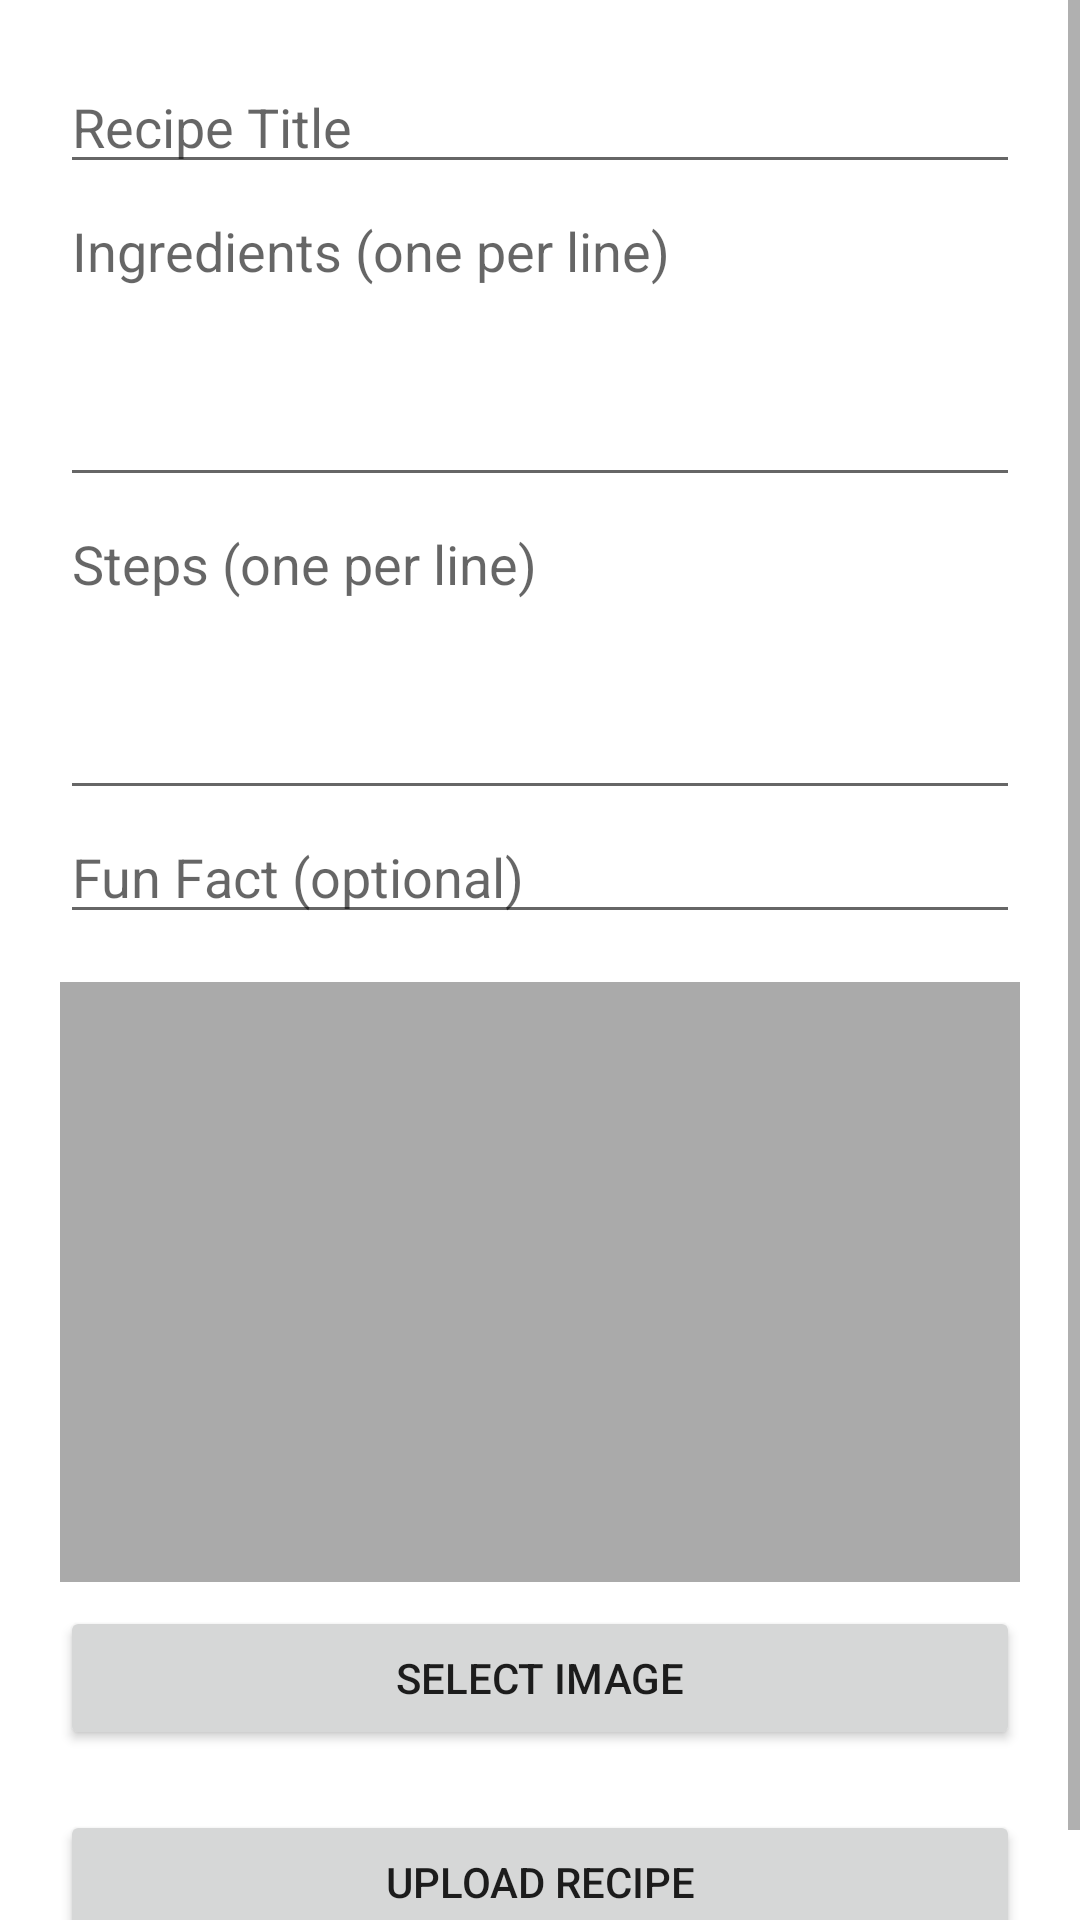

The Android layout XML behind this screen, and the referenced resources:
<!-- AndroidManifest.xml: application theme Theme.BakeArt -->
<!-- res/layout/activity_upload.xml -->
<?xml version="1.0" encoding="utf-8"?>
<ScrollView xmlns:android="http://schemas.android.com/apk/res/android"
    android:layout_width="match_parent"
    android:layout_height="match_parent">

    <LinearLayout
        android:orientation="vertical"
        android:padding="20dp"
        android:layout_width="match_parent"
        android:layout_height="wrap_content">

        <EditText
            android:id="@+id/titleInput"
            android:hint="Recipe Title"
            android:layout_width="match_parent"
            android:layout_height="wrap_content"/>

        <EditText
            android:id="@+id/ingredientsInput"
            android:hint="Ingredients (one per line)"
            android:layout_width="match_parent"
            android:layout_height="wrap_content"
            android:minLines="4"
            android:gravity="top"/>

        <EditText
            android:id="@+id/stepsInput"
            android:hint="Steps (one per line)"
            android:layout_width="match_parent"
            android:layout_height="wrap_content"
            android:minLines="4"
            android:gravity="top"/>

        <EditText
            android:id="@+id/funFactInput"
            android:hint="Fun Fact (optional)"
            android:layout_width="match_parent"
            android:layout_height="wrap_content"/>

        <ImageView
            android:id="@+id/imagePreview"
            android:layout_width="match_parent"
            android:layout_height="200dp"
            android:layout_marginTop="16dp"
            android:scaleType="centerCrop"
            android:background="@android:color/darker_gray" />

        <Button
            android:id="@+id/selectImageBtn"
            android:text="Select Image"
            android:layout_width="match_parent"
            android:layout_height="wrap_content"
            android:layout_marginTop="8dp" />

        <Button
            android:id="@+id/uploadBtn"
            android:text="Upload Recipe"
            android:layout_width="match_parent"
            android:layout_height="wrap_content"
            android:layout_marginTop="20dp"/>
    </LinearLayout>
</ScrollView>
<!-- resources referenced by this layout -->
<resources>
  <style name="Theme.BakeArt" parent="Theme.MaterialComponents.DayNight.DarkActionBar">
          
          <item name="colorPrimary">@color/purple_500</item>
          <item name="colorPrimaryVariant">@color/purple_700</item>
          <item name="colorOnPrimary">@color/white</item>
          
          <item name="colorSecondary">@color/teal_200</item>
          <item name="colorSecondaryVariant">@color/teal_700</item>
          <item name="colorOnSecondary">@color/black</item>
      </style>
  <!-- not gathered from this repository: default colours our renderer supplied (Android Studio template values) -->
  <color name="purple_500">#FF6200EE</color>
  <color name="purple_700">#FF3700B3</color>
  <color name="teal_200">#FF03DAC5</color>
  <color name="teal_700">#FF018786</color>
  <color name="black">#FF000000</color>
  <color name="white">#FFFFFFFF</color>
</resources>
